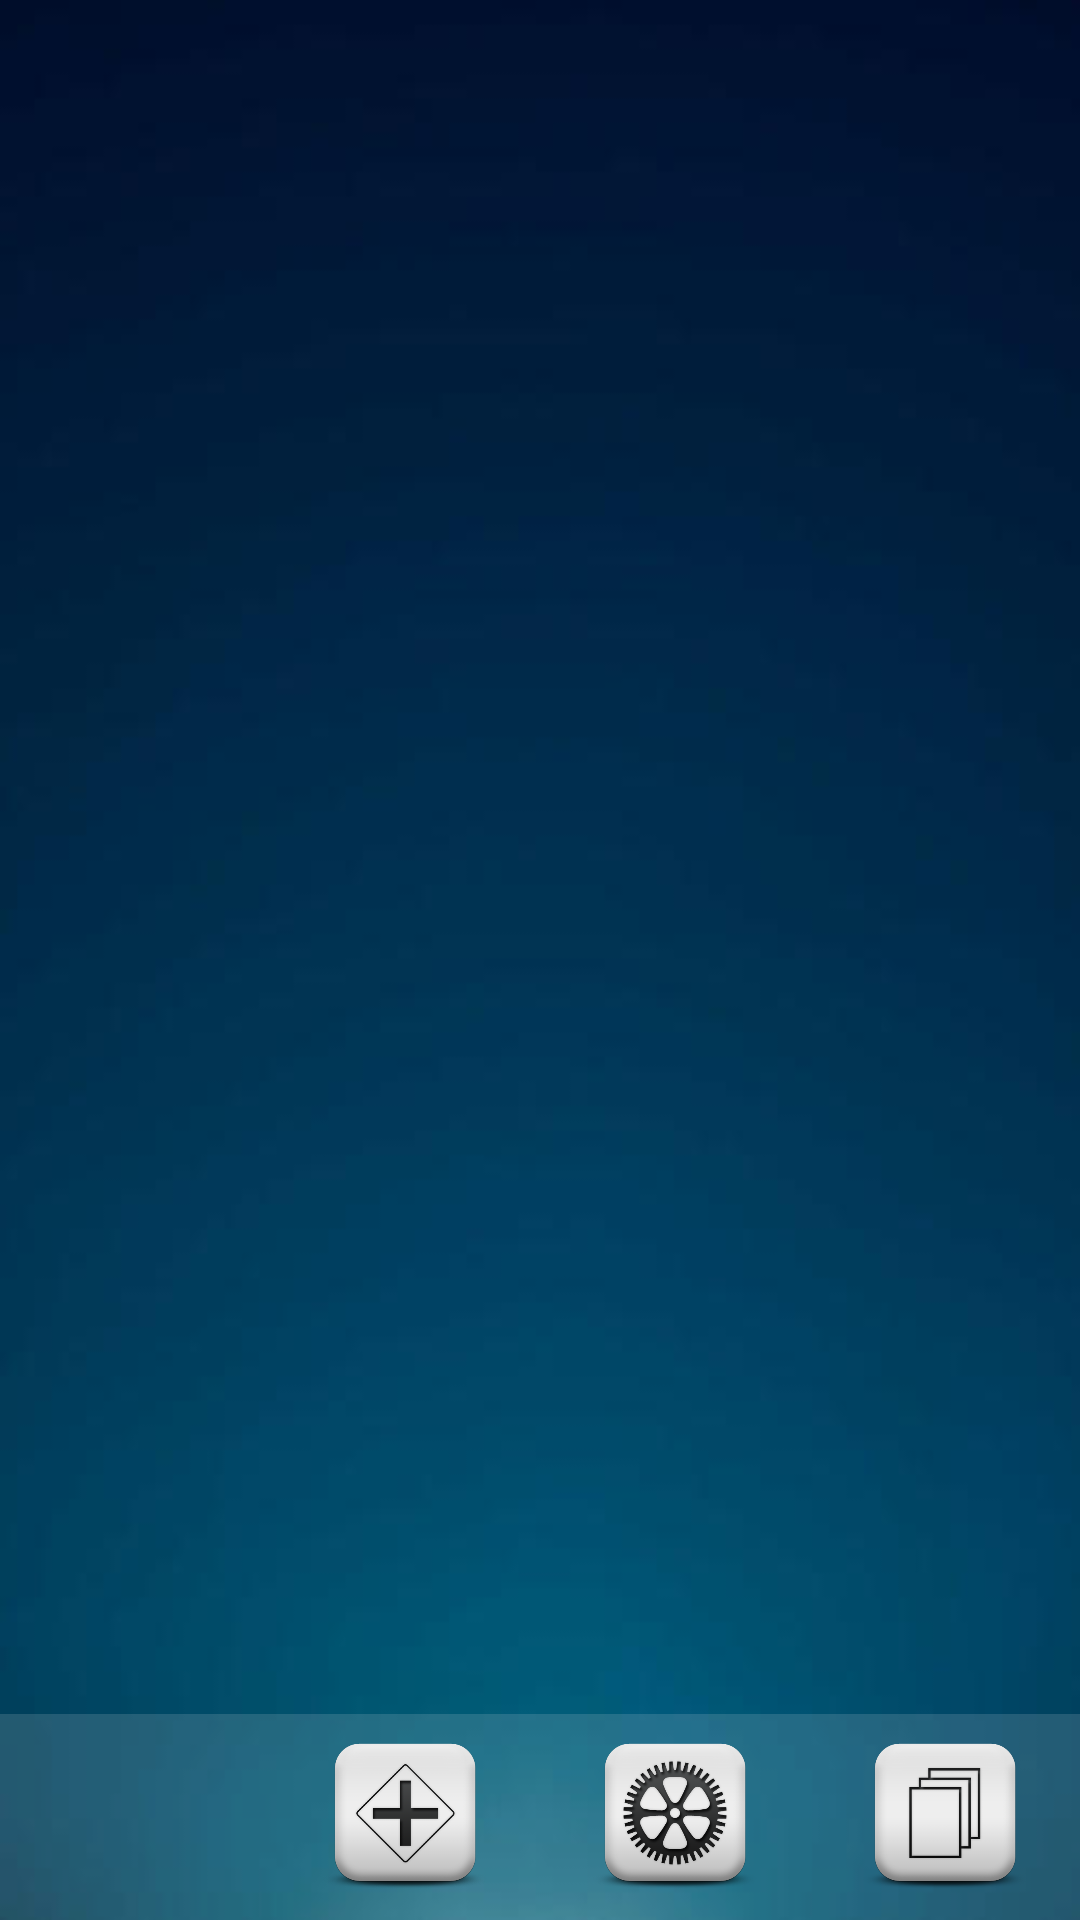

The Android layout XML behind this screen, and the referenced resources:
<!-- AndroidManifest.xml: application theme AppTheme -->
<!-- res/layout/main.xml -->
<?xml version="1.0" encoding="utf-8"?>
<LinearLayout xmlns:android="http://schemas.android.com/apk/res/android"
    android:orientation="vertical"
    android:layout_width="match_parent"
    android:background="@drawable/mainback"
    android:layout_height="match_parent">

    <LinearLayout
        android:id="@+id/MainLine"
        android:layout_height="0dp"
        android:layout_weight="10"
        android:layout_width="match_parent"
        android:orientation="horizontal">
    </LinearLayout>

    
    <LinearLayout
        android:id="@+id/line1"
        android:layout_height="0dp"
        android:layout_weight="1.2"
        android:orientation="horizontal"
        android:layout_width="match_parent"
        android:background="#26E6E8E7"
        android:layout_alignParentBottom="true">

        <ImageView
            android:id="@+id/imageview1"
            android:layout_weight="1"
            android:layout_width="0dp"
            android:layout_height="wrap_content"
            android:src="@drawable/camera"/>
        <ImageView
            android:id="@+id/imageview2"
            android:layout_weight="1"
            android:layout_width="0dp"
            android:layout_height="wrap_content"
            android:src="@drawable/reg"/>
        <ImageView
            android:id="@+id/imageview3"
            android:layout_weight="1"
            android:layout_width="0dp"
            android:layout_height="wrap_content"
            android:src="@drawable/edit"/>
        <ImageView
            android:id="@+id/imageview4"
            android:layout_weight="1"
            android:layout_width="0dp"
            android:layout_height="wrap_content"
            android:src="@drawable/preview"/>
    </LinearLayout>
</LinearLayout>
<!-- resources referenced by this layout -->
<resources>
  <!-- drawable edit: png bitmap (drawable, 68599 bytes) -->
  <!-- drawable mainback: jpg bitmap (drawable, 6674 bytes) -->
  <!-- drawable preview: png bitmap (drawable, 24580 bytes) -->
  <!-- drawable reg: png bitmap (drawable, 30487 bytes) -->
  <style name="AppTheme" parent="Theme.AppCompat.Light.NoActionBar">
          
          <item name="android:windowFullscreen">true</item>
          
          <item name="android:windowNoTitle">true</item>
  
          
          <item name="colorPrimary">@color/colorPrimary</item>
          <item name="colorPrimaryDark">@color/colorPrimaryDark</item>
          <item name="colorAccent">@color/colorAccent</item>
      </style>
  <color name="colorPrimary">#3F51B5</color>
  <color name="colorPrimaryDark">#303F9F</color>
  <color name="colorAccent">#FFFFFF</color>
</resources>
